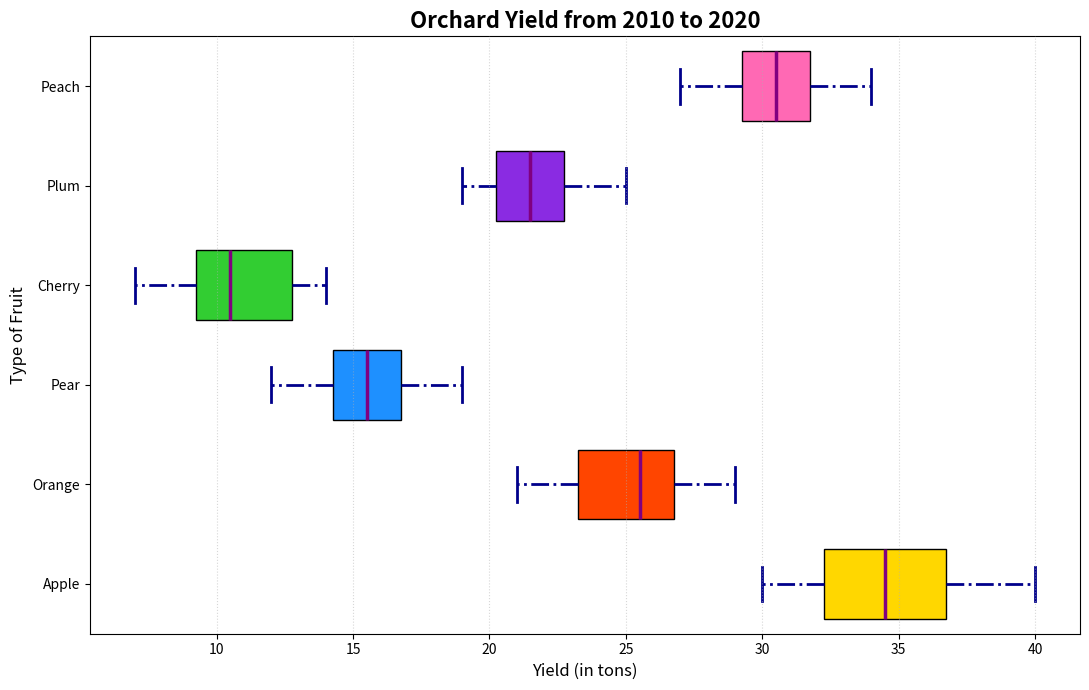

Write the Python code that produced this figure.
import matplotlib.pyplot as plt
import numpy as np

apple_yield = [30, 35, 40, 32, 33, 36, 38, 37, 34, 31]
orange_yield = [25, 28, 22, 26, 29, 24, 21, 27, 23, 26]
pear_yield = [15, 17, 13, 18, 16, 14, 19, 12, 16, 15]
cherry_yield = [10, 13, 9, 11, 14, 8, 7, 10, 12, 13]
plum_yield = [22, 19, 21, 23, 22, 20, 25, 24, 20, 21]
peach_yield = [29, 27, 30, 28, 33, 31, 32, 30, 31, 34]

data = [apple_yield, orange_yield, pear_yield, cherry_yield, plum_yield, peach_yield]
fruit_labels = ['Apple', 'Orange', 'Pear', 'Cherry', 'Plum', 'Peach']

fig, ax = plt.subplots(figsize=(11, 7))

boxplot = ax.boxplot(data, vert=False, patch_artist=True, labels=fruit_labels, widths=0.7, notch=False)

colors = ['#FFD700', '#FF4500', '#1E90FF', '#32CD32', '#8A2BE2', '#FF69B4']
for patch, color in zip(boxplot['boxes'], colors):
    patch.set_facecolor(color)

for whisker in boxplot['whiskers']:
    whisker.set(color='#00008B', linewidth=2, linestyle='-.')

for cap in boxplot['caps']:
    cap.set(color='#00008B', linewidth=2)

for median in boxplot['medians']:
    median.set(color='purple', linewidth=2.5)

ax.set_title("Orchard Yield from 2010 to 2020", fontsize=16, fontweight='bold')
ax.set_ylabel('Type of Fruit', fontsize=12)
ax.set_xlabel('Yield (in tons)', fontsize=12)

ax.xaxis.grid(True, linestyle=':', alpha=0.5)
ax.set_axisbelow(False)

for i, line in enumerate(boxplot['fliers']):
    y = line.get_ydata()
    x = line.get_xdata()
    for (xi, yi) in zip(x, y):
        ax.text(xi, yi, f'{yi}', va='top', ha='left', fontsize=9, color='gray', alpha=0.9)

plt.tight_layout()
plt.show()
